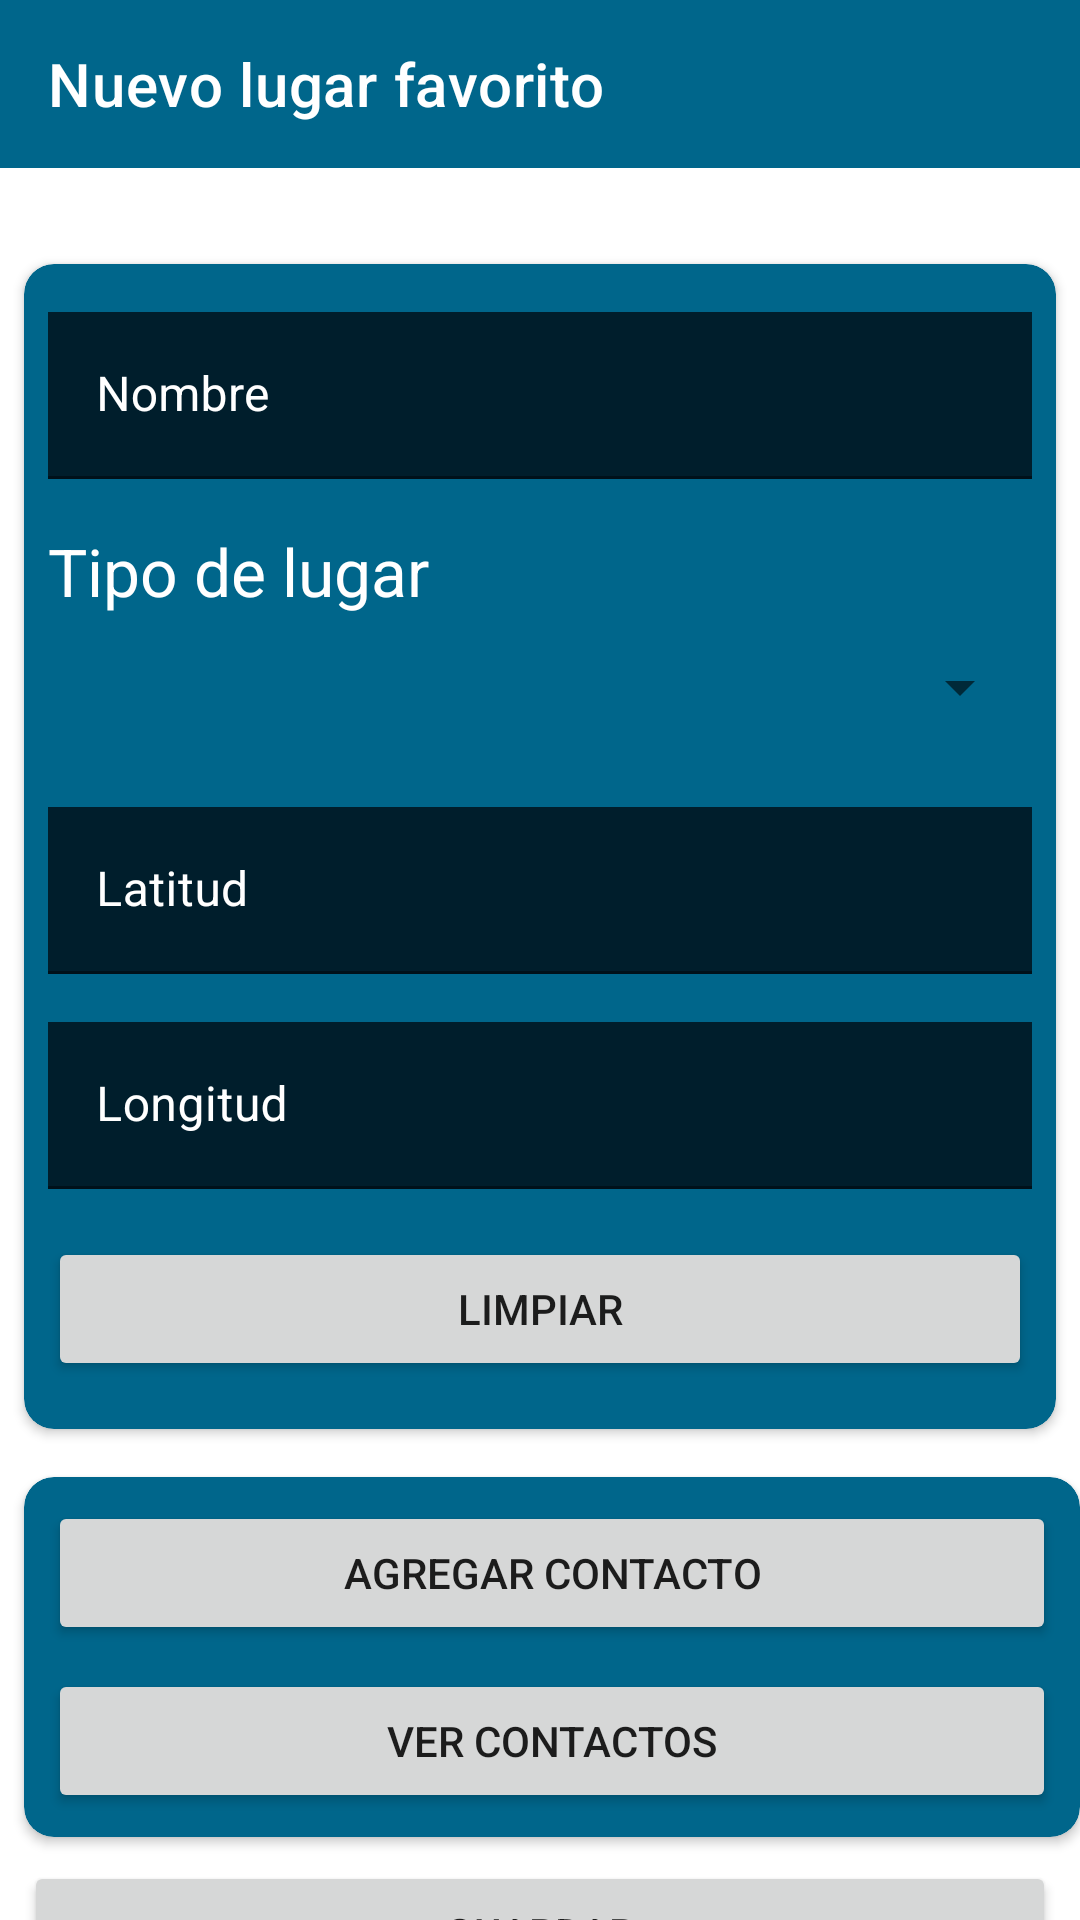

Layout XML and referenced resources for this Android screen:
<!-- AndroidManifest.xml: application theme Theme.Examen_201830020043_Ejercicio2 -->
<!-- res/layout/activity_lugar_favorito.xml -->
<?xml version="1.0" encoding="utf-8"?>
<androidx.constraintlayout.widget.ConstraintLayout xmlns:android="http://schemas.android.com/apk/res/android"
    xmlns:app="http://schemas.android.com/apk/res-auto"
    xmlns:tools="http://schemas.android.com/tools"
    android:layout_width="match_parent"
    android:layout_height="match_parent"
    tools:context=".LugarFavoritoActivity">

    <com.google.android.material.appbar.MaterialToolbar
        android:id="@+id/barLugarActivity"
        android:layout_width="0dp"
        android:layout_height="wrap_content"
        android:background="@color/material_dynamic_primary40"
        android:minHeight="?attr/actionBarSize"
        android:theme="?attr/actionBarTheme"
        app:layout_constraintEnd_toEndOf="parent"
        app:layout_constraintStart_toStartOf="parent"
        app:layout_constraintTop_toTopOf="parent"
        app:title="Nuevo lugar favorito" />

    <androidx.cardview.widget.CardView
        android:id="@+id/cardView"
        android:layout_width="0dp"
        android:layout_height="wrap_content"
        android:layout_marginStart="8dp"
        android:layout_marginTop="32dp"
        android:layout_marginEnd="8dp"
        app:cardBackgroundColor="@color/material_dynamic_primary40"
        app:cardCornerRadius="10dp"
        app:layout_constraintEnd_toEndOf="parent"
        app:layout_constraintStart_toStartOf="parent"
        app:layout_constraintTop_toBottomOf="@+id/barLugarActivity">

        <androidx.constraintlayout.widget.ConstraintLayout
            android:layout_width="match_parent"
            android:layout_height="match_parent">

            <TextView
                android:id="@+id/textView"
                android:layout_width="0dp"
                android:layout_height="wrap_content"
                android:layout_marginStart="8dp"
                android:layout_marginTop="16dp"
                android:layout_marginEnd="8dp"
                android:text="Tipo de lugar"
                android:textAppearance="@style/TextAppearance.AppCompat.Large"
                android:textColor="@color/white"
                app:layout_constraintEnd_toEndOf="parent"
                app:layout_constraintStart_toStartOf="parent"
                app:layout_constraintTop_toBottomOf="@+id/tilNombre" />

            <Spinner
                android:id="@+id/spnTipos"
                android:layout_width="0dp"
                android:layout_height="48dp"
                android:layout_marginStart="8dp"
                android:layout_marginEnd="8dp"
                android:dropDownWidth="wrap_content"
                android:dropDownSelector="@color/white"
                android:prompt="@string/selecciona_tipo_lugar"
                android:spinnerMode="dropdown"
                app:layout_constraintEnd_toEndOf="parent"
                app:layout_constraintStart_toStartOf="parent"
                app:layout_constraintTop_toBottomOf="@+id/textView" />

            <com.google.android.material.textfield.TextInputLayout
                android:id="@+id/tilLatitud"
                android:layout_width="0dp"
                android:layout_height="wrap_content"
                android:layout_marginStart="8dp"
                android:layout_marginTop="16dp"
                android:layout_marginEnd="8dp"
                android:textColorHint="@color/white"
                app:layout_constraintEnd_toStartOf="@+id/imgLocation"
                app:layout_constraintStart_toStartOf="parent"
                app:layout_constraintTop_toBottomOf="@+id/spnTipos">

                <com.google.android.material.textfield.TextInputEditText
                    android:layout_width="match_parent"
                    android:layout_height="wrap_content"
                    android:background="@color/material_dynamic_primary10"
                    android:focusable="false"
                    android:hint="Latitud"
                    android:textColor="@color/white" />

            </com.google.android.material.textfield.TextInputLayout>

            <ImageView
                android:id="@+id/imgLocation"
                android:layout_width="wrap_content"
                android:layout_height="wrap_content"
                android:layout_weight="1"
                app:layout_constraintBottom_toBottomOf="@+id/tilLongitud"
                app:layout_constraintEnd_toEndOf="parent"
                app:layout_constraintTop_toTopOf="@+id/tilLatitud"
                app:srcCompat="@drawable/baseline_my_location_24" />

            <com.google.android.material.textfield.TextInputLayout
                android:id="@+id/tilLongitud"
                android:layout_width="0dp"
                android:layout_height="wrap_content"
                android:layout_marginStart="8dp"
                android:layout_marginTop="16dp"
                android:layout_marginEnd="8dp"
                android:textColorHint="@color/white"
                app:layout_constraintEnd_toStartOf="@+id/imgLocation"
                app:layout_constraintStart_toStartOf="parent"
                app:layout_constraintTop_toBottomOf="@+id/tilLatitud">

                <com.google.android.material.textfield.TextInputEditText
                    android:layout_width="match_parent"
                    android:layout_height="wrap_content"
                    android:background="@color/material_dynamic_primary10"
                    android:focusable="false"
                    android:hint="Longitud"
                    android:textColor="@color/white" />

            </com.google.android.material.textfield.TextInputLayout>

            <Button
                android:id="@+id/btnLimpiar"
                android:layout_width="0dp"
                android:layout_height="wrap_content"
                android:layout_marginStart="8dp"
                android:layout_marginTop="16dp"
                android:layout_marginEnd="8dp"
                android:layout_marginBottom="16dp"
                android:text="Limpiar"
                app:layout_constraintBottom_toBottomOf="parent"
                app:layout_constraintEnd_toEndOf="parent"
                app:layout_constraintHorizontal_bias="0.322"
                app:layout_constraintStart_toStartOf="parent"
                app:layout_constraintTop_toBottomOf="@+id/tilLongitud" />

            <com.google.android.material.textfield.TextInputLayout
                android:id="@+id/tilNombre"
                android:layout_width="match_parent"
                android:layout_height="wrap_content"
                android:layout_marginStart="8dp"
                android:layout_marginTop="16dp"
                android:layout_marginEnd="8dp"
                android:textColorHint="@color/white"
                app:layout_constraintEnd_toEndOf="parent"
                app:layout_constraintStart_toStartOf="parent"
                app:layout_constraintTop_toTopOf="parent">

                <com.google.android.material.textfield.TextInputEditText
                    android:layout_width="match_parent"
                    android:layout_height="wrap_content"
                    android:background="@color/material_dynamic_primary10"
                    android:hint="Nombre"
                    android:textColor="@color/white" />

            </com.google.android.material.textfield.TextInputLayout>
        </androidx.constraintlayout.widget.ConstraintLayout>
    </androidx.cardview.widget.CardView>

    <androidx.cardview.widget.CardView
        android:id="@+id/cardView2"
        android:layout_width="0dp"
        android:layout_height="wrap_content"
        android:layout_marginStart="8dp"
        android:layout_marginTop="16dp"
        app:cardBackgroundColor="@color/material_dynamic_primary40"
        app:cardCornerRadius="10dp"
        app:layout_constraintEnd_toEndOf="parent"
        app:layout_constraintStart_toStartOf="parent"
        app:layout_constraintTop_toBottomOf="@+id/cardView">

        <androidx.constraintlayout.widget.ConstraintLayout
            android:layout_width="match_parent"
            android:layout_height="match_parent">

            <Button
                android:id="@+id/btnAddContactoLugar"
                android:layout_width="0dp"
                android:layout_height="wrap_content"
                android:layout_marginStart="8dp"
                android:layout_marginTop="8dp"
                android:layout_marginEnd="8dp"
                android:text="Agregar contacto"
                app:layout_constraintEnd_toEndOf="parent"
                app:layout_constraintStart_toStartOf="parent"
                app:layout_constraintTop_toTopOf="parent" />

            <Button
                android:id="@+id/btnVerContactosLugar"
                android:layout_width="0dp"
                android:layout_height="wrap_content"
                android:layout_marginStart="8dp"
                android:layout_marginTop="8dp"
                android:layout_marginEnd="8dp"
                android:layout_marginBottom="8dp"
                android:text="Ver contactos"
                app:layout_constraintBottom_toBottomOf="parent"
                app:layout_constraintEnd_toEndOf="parent"
                app:layout_constraintStart_toStartOf="parent"
                app:layout_constraintTop_toBottomOf="@+id/btnAddContactoLugar" />
        </androidx.constraintlayout.widget.ConstraintLayout>
    </androidx.cardview.widget.CardView>

    <Button
        android:id="@+id/btnGuardarLugar"
        android:layout_width="0dp"
        android:layout_height="wrap_content"
        android:layout_marginStart="8dp"
        android:layout_marginTop="8dp"
        android:layout_marginEnd="8dp"
        android:text="Guardar"
        app:layout_constraintEnd_toEndOf="parent"
        app:layout_constraintStart_toStartOf="parent"
        app:layout_constraintTop_toBottomOf="@+id/cardView2" />

</androidx.constraintlayout.widget.ConstraintLayout>
<!-- resources referenced by this layout -->
<resources>
  <color name="white">#FFFFFFFF</color>
  <string name="selecciona_tipo_lugar">Selecciona un tipo de lugar</string>
  <style name="Theme.Examen_201830020043_Ejercicio2" parent="Theme.MaterialComponents.DayNight.DarkActionBar">
          
          <item name="colorPrimary">@color/purple_500</item>
          <item name="colorPrimaryVariant">@color/purple_700</item>
          <item name="colorOnPrimary">@color/white</item>
          
          <item name="colorSecondary">@color/teal_200</item>
          <item name="colorSecondaryVariant">@color/teal_700</item>
          <item name="colorOnSecondary">@color/black</item>
          
          <item name="android:statusBarColor">?attr/colorPrimaryVariant</item>
          
      </style>
  <color name="purple_500">#FF6200EE</color>
  <color name="purple_700">#FF3700B3</color>
  <color name="teal_200">#FF03DAC5</color>
  <color name="teal_700">#FF018786</color>
  <color name="black">#FF000000</color>
</resources>
